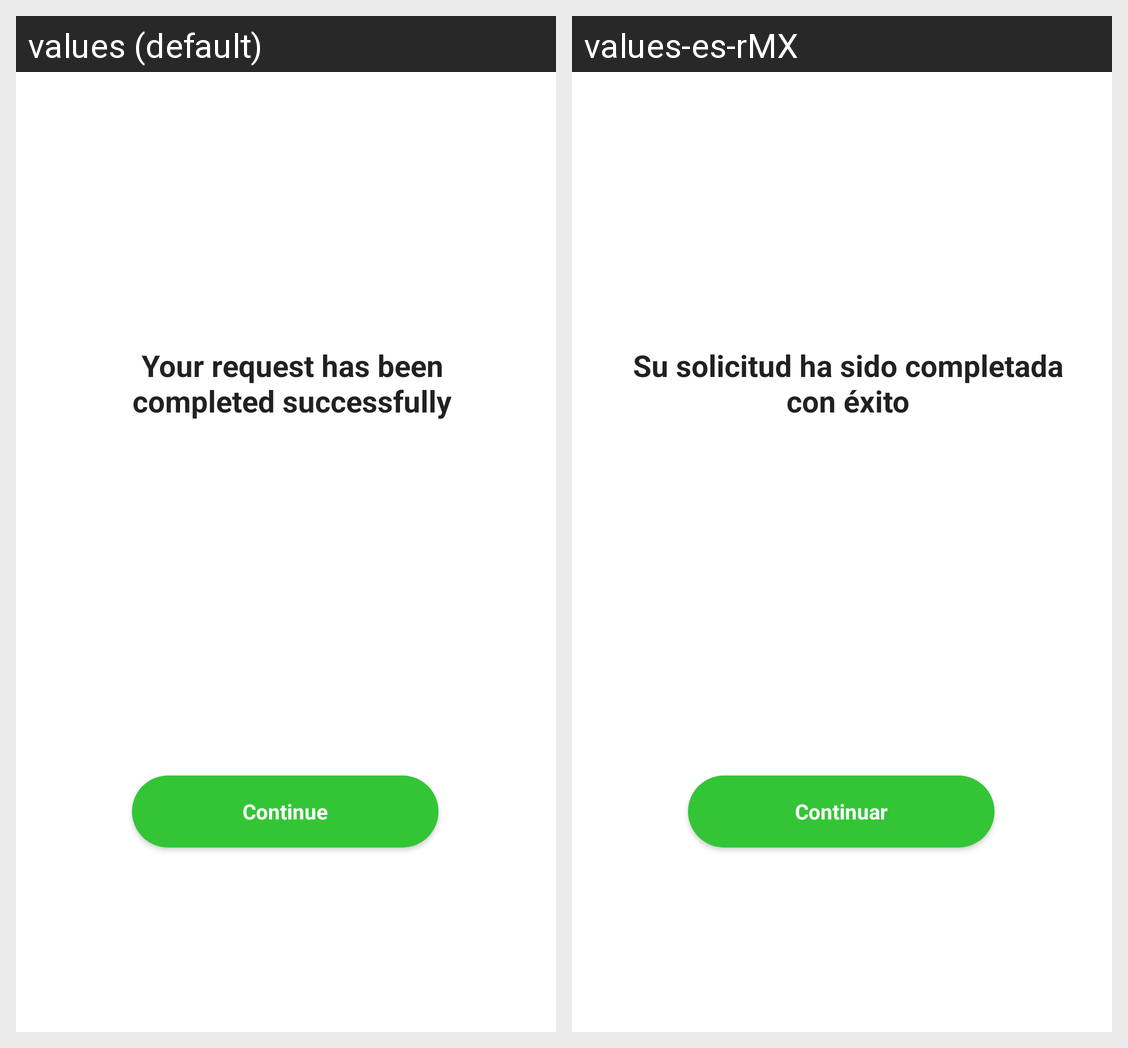

Here is an Android app screen in its default locale and in the app's own translations. Write out the translated-string differences for the strings that appear on this screen.
Android screen res/layout/fragment_aprobado.xml rendered under 2 locales, left to right: values (default), values-es-rMX. Device: Nexus 5 (rendered at 1080×1920; each locale shown at half size, 540×960, under a caption strip naming it); theme Theme.PeTITA.
Strings drawn on this screen, with the default value and each locale's value (text and hints the layout hard-codes, and strings that could not be matched under every locale, appear in the picture but are not listed):

passed
  values: Your request has been completed successfully
  values-es-rMX: Su solicitud ha sido completada con éxito

next
  values: Continue
  values-es-rMX: Continuar
